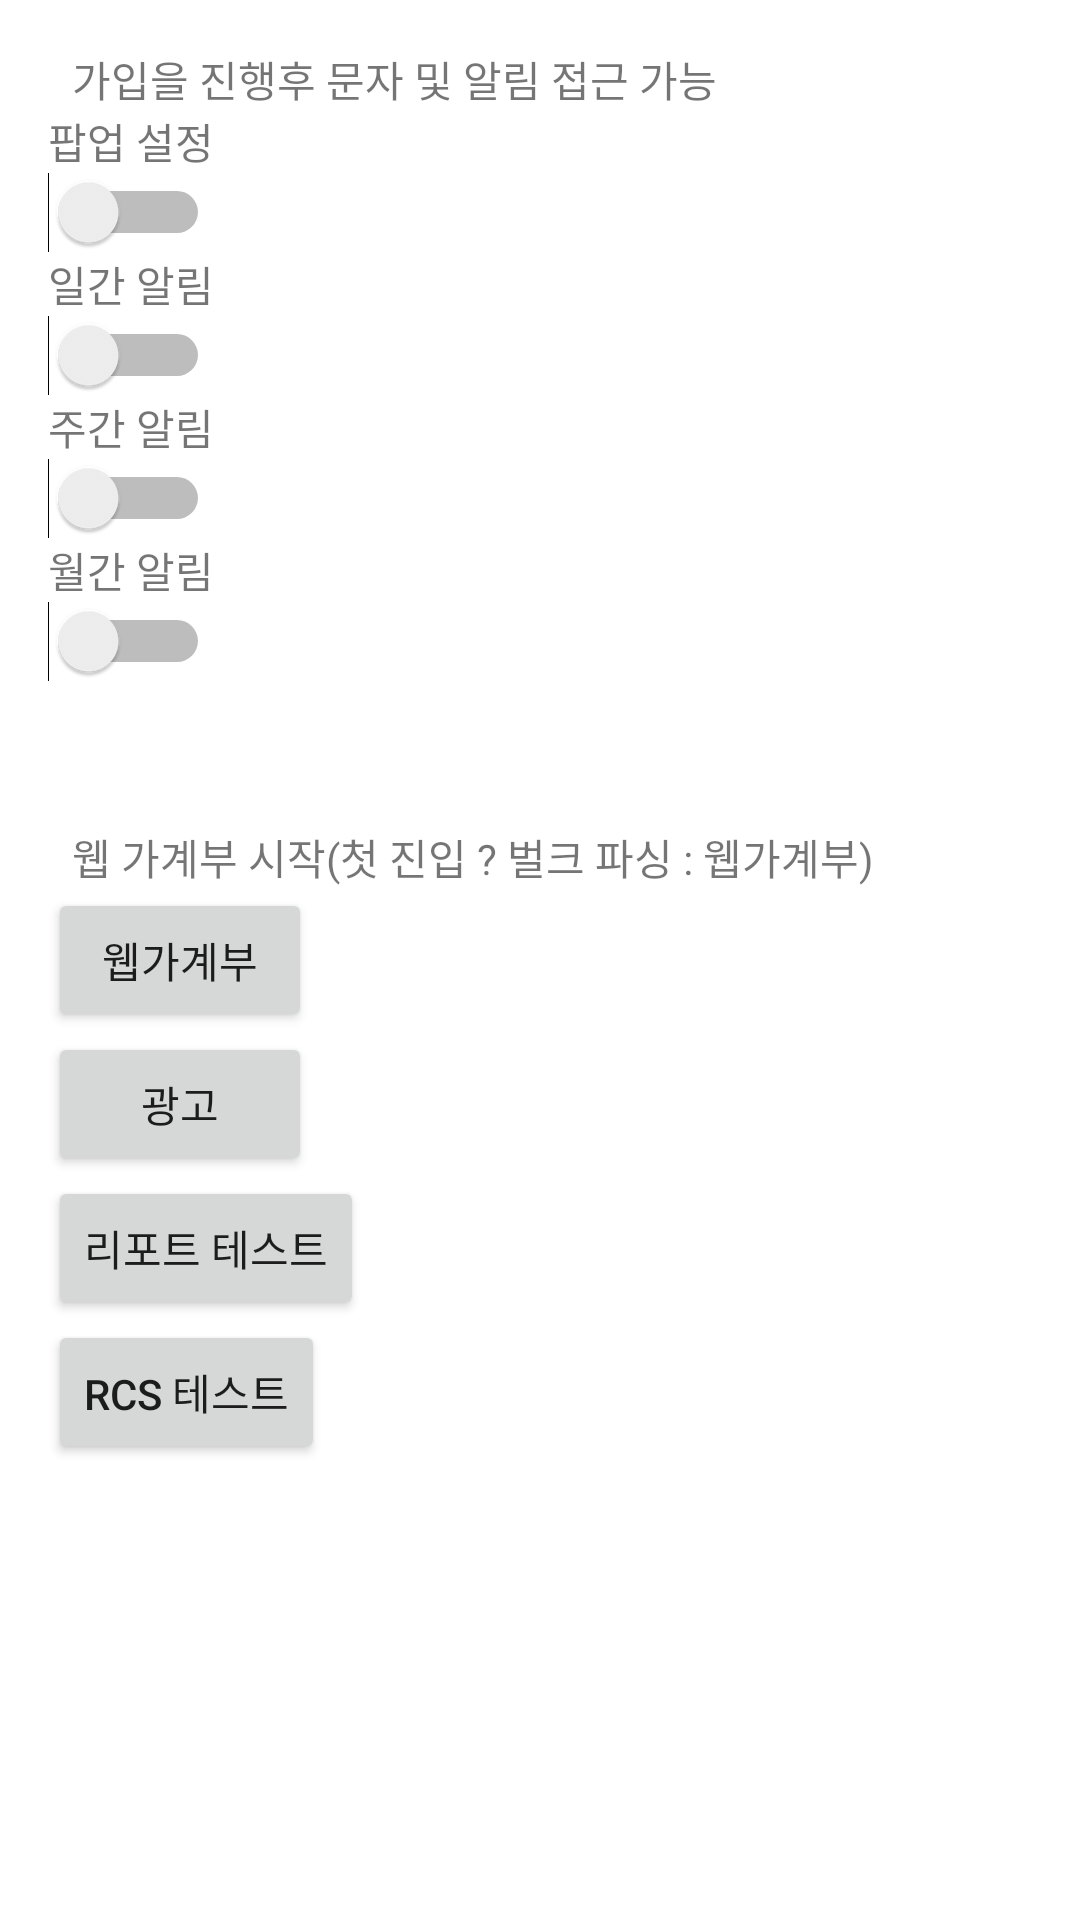

Produce the Android XML layout that renders to this screen, including the resource entries it uses.
<!-- AndroidManifest.xml: application theme Theme.VisualSample -->
<!-- res/layout/activity_main_lg.xml -->
<?xml version="1.0" encoding="utf-8"?>
<LinearLayout xmlns:android="http://schemas.android.com/apk/res/android"
    xmlns:app="http://schemas.android.com/apk/res-auto"
    xmlns:tools="http://schemas.android.com/tools"
    android:id="@+id/container"
    android:layout_width="match_parent"
    android:layout_height="match_parent"
    android:padding="16dp"
    android:orientation="vertical">


    <TextView
        android:id="@+id/textView2"
        android:layout_width="wrap_content"
        android:layout_height="wrap_content"
        android:layout_marginEnd="8dp"
        android:layout_marginLeft="8dp"
        android:layout_marginRight="8dp"
        android:layout_marginStart="8dp"
        android:text="가입을 진행후 문자 및 알림 접근 가능"
        app:layout_constraintEnd_toStartOf="@+id/button"
        app:layout_constraintHorizontal_bias="0.558"
        app:layout_constraintStart_toStartOf="parent"
        tools:layout_editor_absoluteY="88dp" />



    <TextView
        android:text="팝업 설정"
        android:layout_width="wrap_content"
        android:layout_height="wrap_content" />
    <Switch
        android:id="@+id/popup"
        android:layout_width="wrap_content"
        android:layout_height="wrap_content" />



    <TextView
        android:text="일간 알림"
        android:layout_width="wrap_content"
        android:layout_height="wrap_content" />

    <Switch
        android:id="@+id/daily"
        android:layout_width="wrap_content"
        android:layout_height="wrap_content" />

    <TextView
        android:text="주간 알림"
        android:layout_width="wrap_content"
        android:layout_height="wrap_content" />

    <Switch
        android:id="@+id/weekly"
        android:layout_width="wrap_content"
        android:layout_height="wrap_content" />


    <TextView
        android:text="월간 알림"
        android:layout_width="wrap_content"
        android:layout_height="wrap_content" />
    <Switch
        android:id="@+id/monthly"
        android:layout_width="wrap_content"
        android:layout_height="wrap_content" />



    <TextView
        android:layout_marginTop="48dp"
        android:layout_width="wrap_content"
        android:layout_height="wrap_content"
        android:layout_marginEnd="8dp"
        android:layout_marginLeft="8dp"
        android:layout_marginRight="8dp"
        android:layout_marginStart="8dp"
        android:text="웹 가계부 시작(첫 진입 ? 벌크 파싱 : 웹가계부)"
        app:layout_constraintHorizontal_bias="0.077"
        app:layout_constraintStart_toStartOf="parent"
        tools:layout_editor_absoluteY="460dp" />

    <Button
        android:id="@+id/web"
        android:layout_width="wrap_content"
        android:layout_height="wrap_content"
        android:text="웹가계부"
        tools:layout_editor_absoluteX="280dp"
        tools:layout_editor_absoluteY="447dp"
        />


    <Button
        android:id="@+id/ad"
        android:layout_width="wrap_content"
        android:layout_height="wrap_content"
        android:text="광고"
        />


    <Button
        android:id="@+id/report_test"
        android:layout_width="wrap_content"
        android:layout_height="wrap_content"
        android:text="리포트 테스트"
        />

    <Button
        android:id="@+id/rcs_test"
        android:layout_width="wrap_content"
        android:layout_height="wrap_content"
        android:text="RCS 테스트"
        />


    <LinearLayout
        android:id="@+id/adContainer"
        android:orientation="vertical"
        android:layout_width="match_parent"
        android:layout_height="wrap_content">

    </LinearLayout>
</LinearLayout>
<!-- resources referenced by this layout -->
<resources>
  <style name="Theme.VisualSample" parent="Theme.MaterialComponents.DayNight.DarkActionBar">
          
          <item name="colorPrimary">@color/purple_500</item>
          <item name="colorPrimaryVariant">@color/purple_700</item>
          <item name="colorOnPrimary">@color/white</item>
          
          <item name="colorSecondary">@color/teal_200</item>
          <item name="colorSecondaryVariant">@color/teal_700</item>
          <item name="colorOnSecondary">@color/black</item>
          
          <item name="android:statusBarColor" tools:targetApi="l">?attr/colorPrimaryVariant</item>
          
      </style>
  <!-- not gathered from this repository: default colours our renderer supplied (Android Studio template values) -->
  <color name="purple_500">#FF6200EE</color>
  <color name="purple_700">#FF3700B3</color>
  <color name="teal_200">#FF03DAC5</color>
  <color name="teal_700">#FF018786</color>
  <color name="black">#FF000000</color>
  <color name="white">#FFFFFFFF</color>
</resources>
